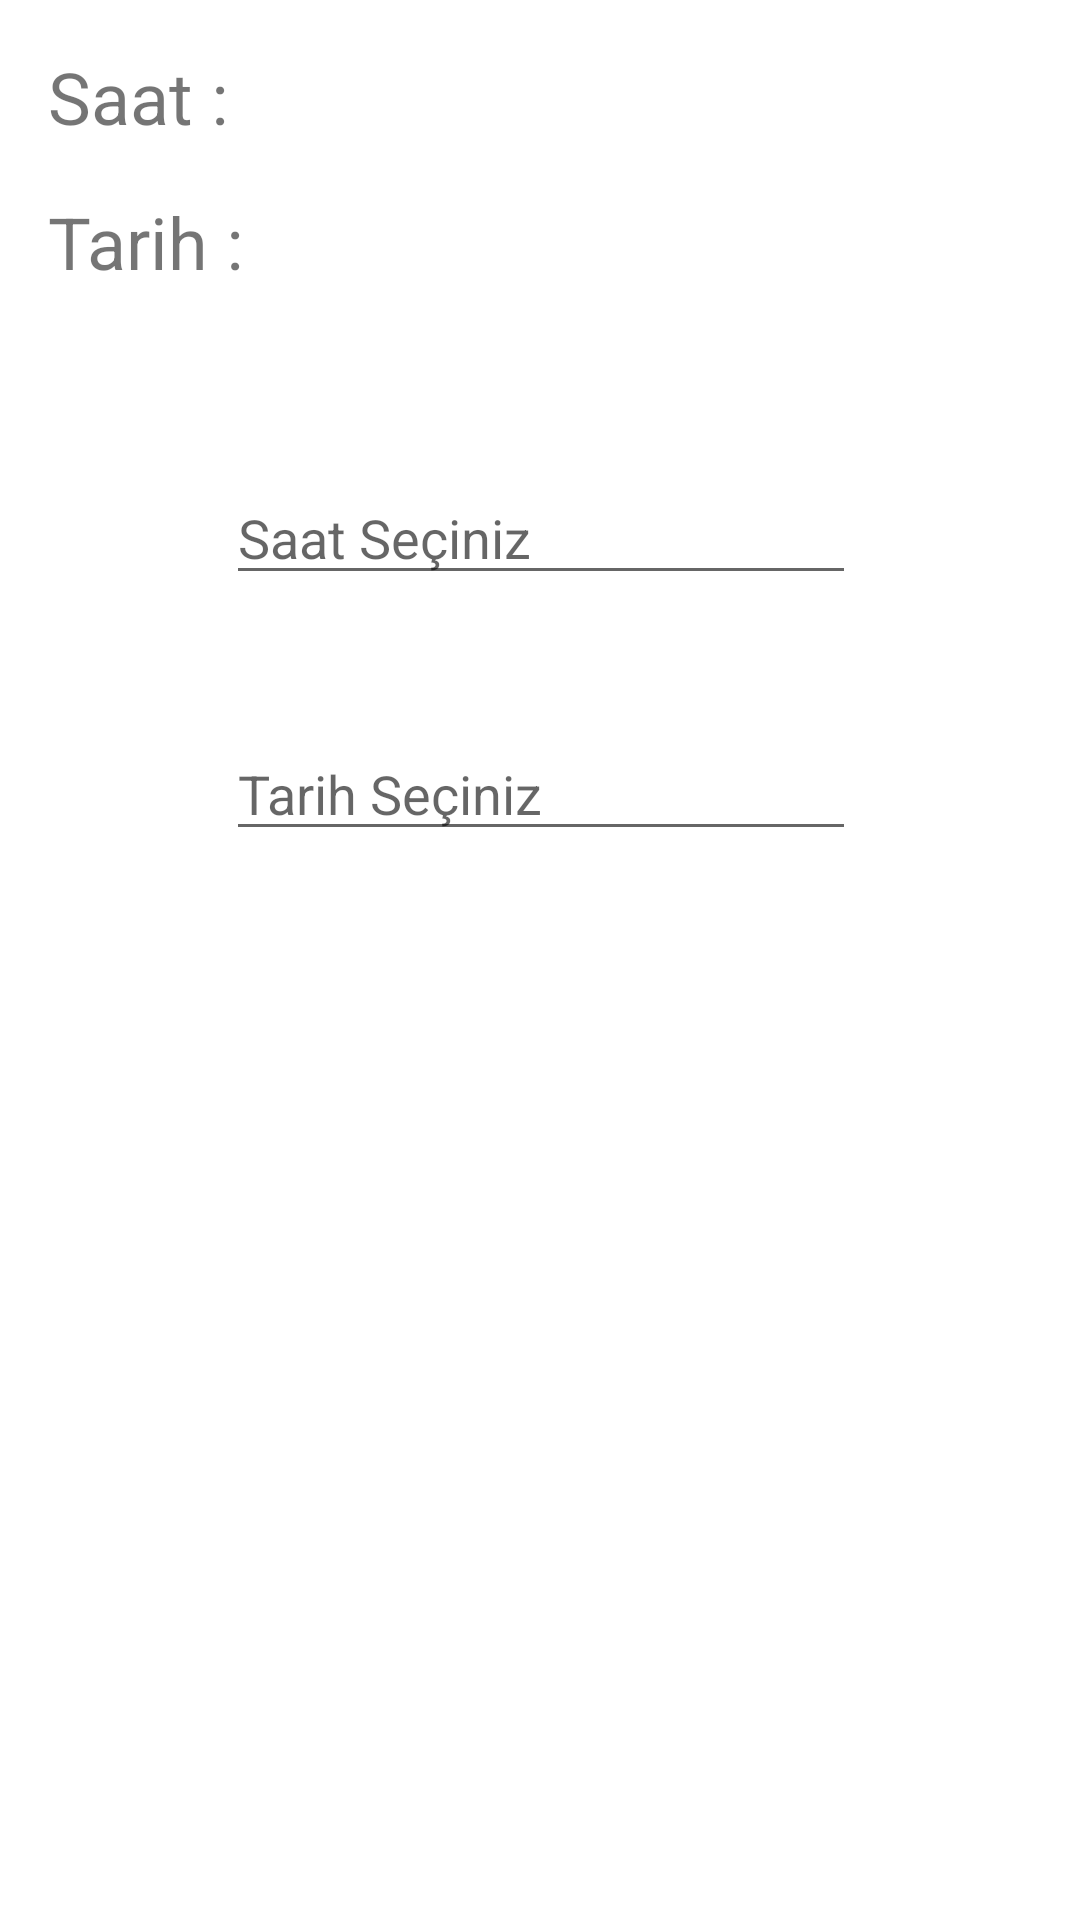

The Android layout XML behind this screen, and the referenced resources:
<!-- AndroidManifest.xml: application theme Theme.WIDGETS -->
<!-- res/layout/activity_main5.xml -->
<?xml version="1.0" encoding="utf-8"?>
<androidx.constraintlayout.widget.ConstraintLayout xmlns:android="http://schemas.android.com/apk/res/android"
    xmlns:app="http://schemas.android.com/apk/res-auto"
    xmlns:tools="http://schemas.android.com/tools"
    android:layout_width="match_parent"
    android:layout_height="match_parent"
    tools:context=".MainActivity5">

    <EditText
        android:id="@+id/etSaat"
        android:layout_width="wrap_content"
        android:layout_height="wrap_content"
        android:layout_marginTop="157dp"
        android:focusableInTouchMode="false"
        android:ems="10"
        android:hint="Saat Seçiniz"
        android:inputType="textPersonName"
        app:layout_constraintEnd_toEndOf="parent"
        app:layout_constraintHorizontal_bias="0.502"
        app:layout_constraintStart_toStartOf="parent"
        app:layout_constraintTop_toTopOf="parent" />

    <EditText
        android:id="@+id/etTarih"
        android:layout_width="wrap_content"
        android:layout_height="wrap_content"
        android:layout_marginTop="44dp"
        android:focusableInTouchMode="false"
        android:ems="10"
        android:hint="Tarih Seçiniz"
        android:inputType="textPersonName"
        app:layout_constraintEnd_toEndOf="parent"
        app:layout_constraintHorizontal_bias="0.502"
        app:layout_constraintStart_toStartOf="parent"
        app:layout_constraintTop_toBottomOf="@+id/etSaat" />

    <TextView
        android:id="@+id/tvSaat"
        android:layout_width="wrap_content"
        android:layout_height="wrap_content"
        android:layout_marginStart="16dp"
        android:layout_marginTop="16dp"
        android:text="Saat : "
        android:textSize="24sp"
        app:layout_constraintStart_toStartOf="parent"
        app:layout_constraintTop_toTopOf="parent" />

    <TextView
        android:id="@+id/tvTarih"
        android:layout_width="wrap_content"
        android:layout_height="wrap_content"
        android:layout_marginStart="16dp"
        android:layout_marginTop="16dp"
        android:text="Tarih : "
        android:textSize="24sp"
        app:layout_constraintStart_toStartOf="parent"
        app:layout_constraintTop_toBottomOf="@+id/tvSaat" />
</androidx.constraintlayout.widget.ConstraintLayout>
<!-- resources referenced by this layout -->
<resources>
  <style name="Theme.WIDGETS" parent="Theme.MaterialComponents.DayNight.DarkActionBar">
          
          <item name="colorPrimary">@color/purple_500</item>
          <item name="colorPrimaryVariant">@color/purple_700</item>
          <item name="colorOnPrimary">@color/white</item>
          
          <item name="colorSecondary">@color/teal_200</item>
          <item name="colorSecondaryVariant">@color/teal_700</item>
          <item name="colorOnSecondary">@color/black</item>
          
          <item name="android:statusBarColor" tools:targetApi="l">?attr/colorPrimaryVariant</item>
          
      </style>
  <!-- not gathered from this repository: default colours our renderer supplied (Android Studio template values) -->
  <color name="purple_500">#FF6200EE</color>
  <color name="purple_700">#FF3700B3</color>
  <color name="teal_200">#FF03DAC5</color>
  <color name="teal_700">#FF018786</color>
  <color name="black">#FF000000</color>
  <color name="white">#FFFFFFFF</color>
</resources>
